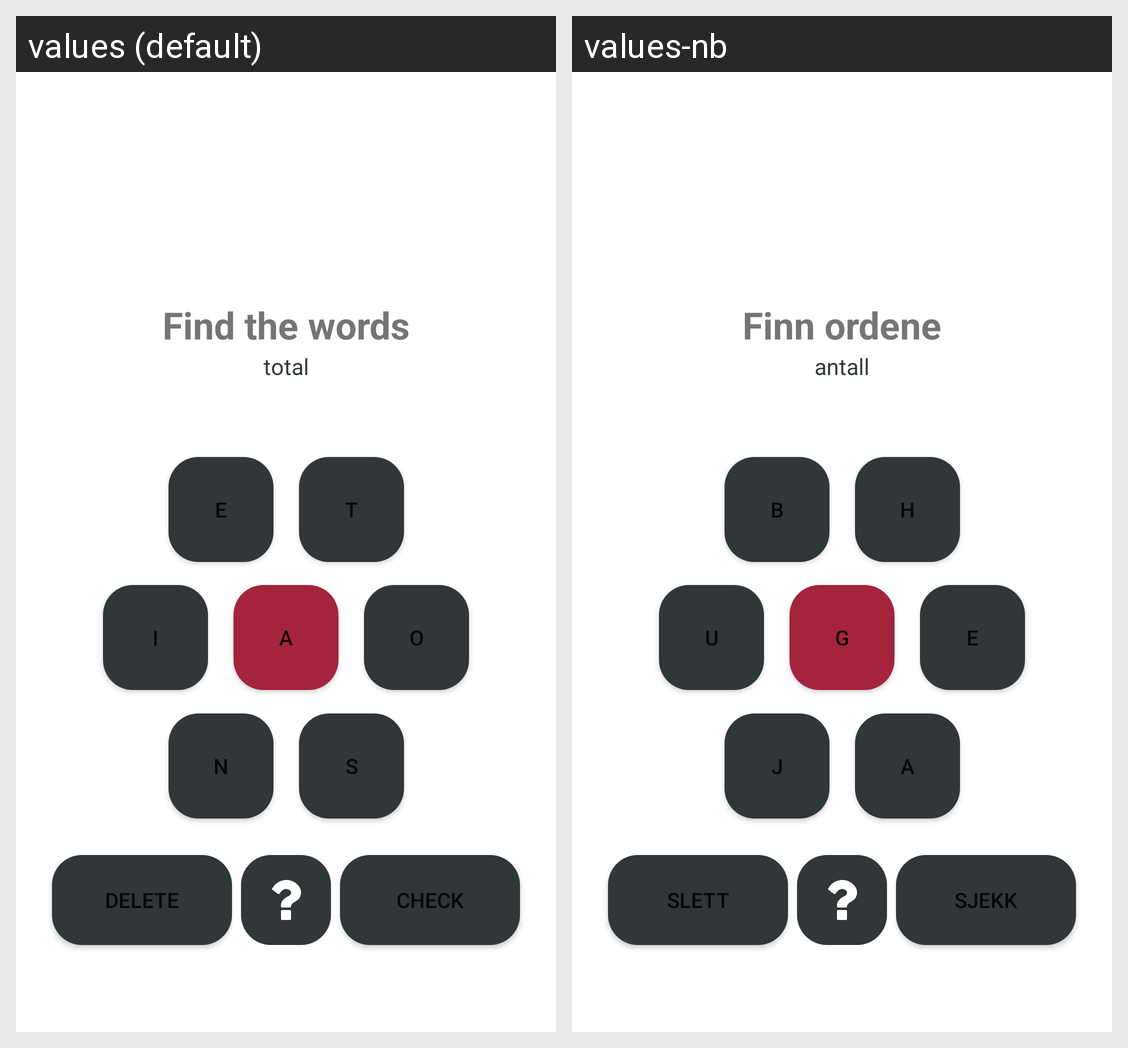

Translations of the strings shown on this Android screen, per locale in the grid:
Android screen res/layout/aktivitet_hoved.xml rendered under 2 locales, left to right: values (default), values-nb. Device: Nexus 5 (rendered at 1080×1920; each locale shown at half size, 540×960, under a caption strip naming it); theme Theme.Mappe1.
Strings drawn on this screen, with the default value and each locale's value (text and hints the layout hard-codes, and strings that could not be matched under every locale, appear in the picture but are not listed):

bokstav_s
  values: A
  values-nb: G

bokstav_h
  values: O
  values-nb: E

bokstav_v
  values: I
  values-nb: U

bokstav_ov
  values: E
  values-nb: B

bokstav_oh
  values: T
  values-nb: H

bokstav_nv
  values: N
  values-nb: J

bokstav_nh
  values: S
  values-nb: A

slett
  values: Delete
  values-nb: Slett

sjekk
  values: Check
  values-nb: Sjekk

innlegg_felt
  values: Find the words
  values-nb: Finn ordene

antall
  values: total
  values-nb: antall
